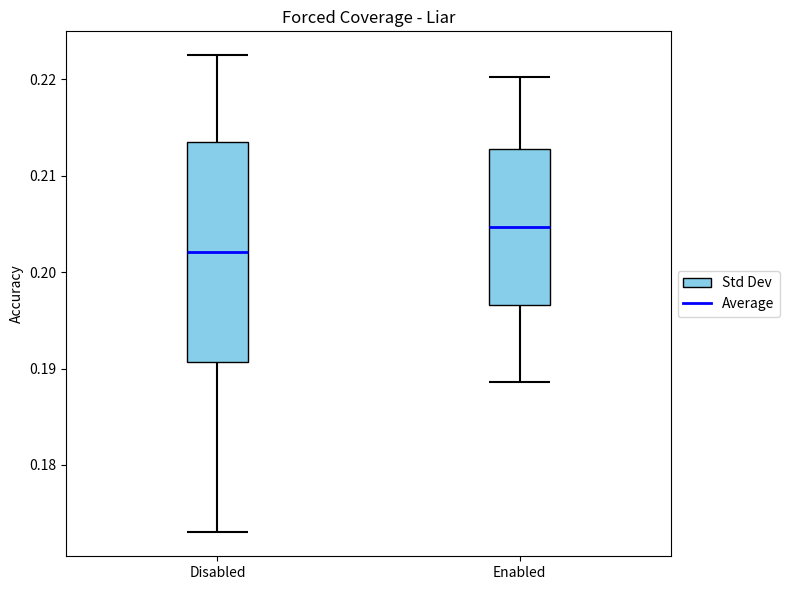

Source code (Python):
# Re-import matplotlib since the code execution environment was reset
import matplotlib.pyplot as plt

# Values for A
avg_A = 0.2021
max_A = 0.2225
min_A = 0.1730
std_A = 0.0114

# Values for B
avg_B = 0.2047
max_B = 0.2202
min_B = 0.1886
std_B = 0.0081


# Setup
fig, ax = plt.subplots(figsize=(8, 6))  # Wider for two plots

positions = [1, 2]
box_width = 0.2


def draw_stat_box(ax, x, avg, std, min_val, max_val, label=None):
    box_bottom = avg - std
    box_top = avg + std

    # Whisker: min to bottom of box
    ax.vlines(x, min_val, box_bottom, color="black", linewidth=1.5)
    ax.hlines(
        min_val, x - box_width / 2, x + box_width / 2, color="black", linewidth=1.5
    )

    # Std dev box
    ax.add_patch(
        plt.Rectangle(
            (x - box_width / 2, box_bottom),
            box_width,
            box_top - box_bottom,
            facecolor="skyblue",
            edgecolor="black",
            label=label,
        )
    )

    # Whisker: top of box to max
    ax.vlines(x, box_top, max_val, color="black", linewidth=1.5)
    ax.hlines(
        max_val, x - box_width / 2, x + box_width / 2, color="black", linewidth=1.5
    )

    # Average line
    ax.hlines(avg, x - box_width / 2, x + box_width / 2, color="blue", linewidth=2)


# Draw for A and B
draw_stat_box(ax, positions[0], avg_A, std_A, min_A, max_A, label="Std Dev")
draw_stat_box(ax, positions[1], avg_B, std_B, min_B, max_B)

# Formatting
ax.set_xlim(0.5, 2.5)
ax.set_xticks(positions)
ax.set_xticklabels(["Disabled", "Enabled"])
ax.set_ylabel("Accuracy")
ax.set_title("Forced Coverage - Liar")

# Only show one legend entry
ax.plot([], [], color="blue", linewidth=2, label="Average")
ax.legend(loc="center left", bbox_to_anchor=(1, 0.5))

plt.tight_layout()
plt.show()
